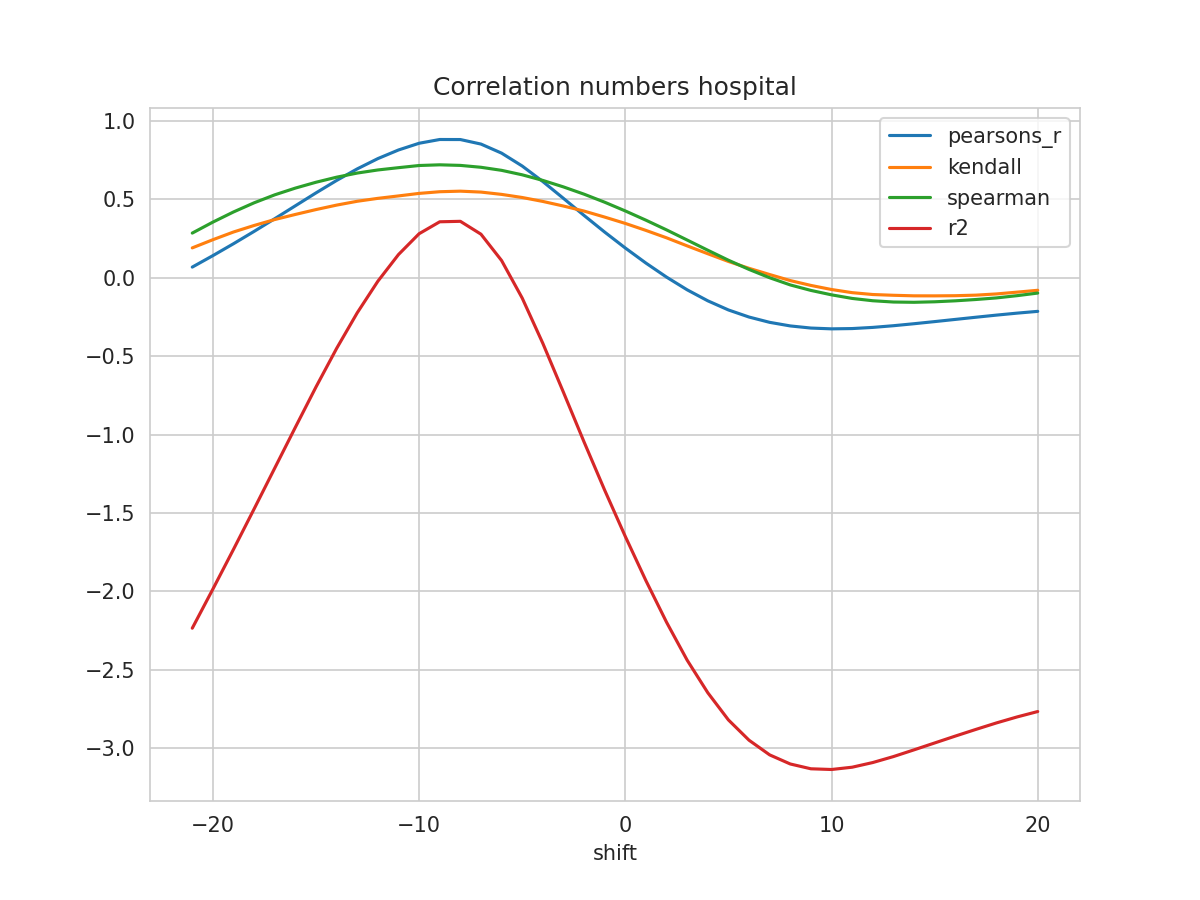

Source data for this figure (header and first rows):
shift, N, pearsons_r, kendall, spearman, mse, explained_variance_score, r2, rmse
-21, 221, 0.06798, 0.1905, 0.2849, 0.1601, -2.228, -2.236, 0.4001
-20, 222, 0.1411, 0.2427, 0.355, 0.1486, -1.977, -1.986, 0.3855
-19, 223, 0.2171, 0.2918, 0.4197, 0.1367, -1.722, -1.732, 0.3698
-18, 224, 0.2958, 0.3335, 0.4781, 0.1244, -1.462, -1.475, 0.3527
-17, 225, 0.3767, 0.3713, 0.529, 0.1117, -1.199, -1.214, 0.3342
-16, 226, 0.4591, 0.4038, 0.5719, 0.09884, -0.9369, -0.9539, 0.3144
-15, 227, 0.5413, 0.4349, 0.6092, 0.08603, -0.6773, -0.6967, 0.2933
-14, 228, 0.6206, 0.4634, 0.6415, 0.07366, -0.4289, -0.4509, 0.2714
-13, 229, 0.6945, 0.4879, 0.6678, 0.06216, -0.1993, -0.2236, 0.2493
-12, 230, 0.7601, 0.5065, 0.6876, 0.05193, 0.004388, -0.02221, 0.2279
-11, 231, 0.8151, 0.522, 0.7022, 0.04335, 0.1769, 0.1479, 0.2082
-10, 231, 0.8579, 0.5381, 0.716, 0.03673, 0.3104, 0.2808, 0.1916
-9, 231, 0.8819, 0.5488, 0.7204, 0.03299, 0.3873, 0.357, 0.1816
-8, 231, 0.8816, 0.5523, 0.7167, 0.033, 0.3912, 0.36, 0.1817
-7, 231, 0.8527, 0.5465, 0.7047, 0.03746, 0.3102, 0.2779, 0.1935
-6, 231, 0.7949, 0.5318, 0.6852, 0.04647, 0.1434, 0.1098, 0.2156
-5, 231, 0.7127, 0.5119, 0.6566, 0.05937, -0.09449, -0.1297, 0.2437
-4, 231, 0.6137, 0.4868, 0.621, 0.07497, -0.3816, -0.4184, 0.2738
-3, 231, 0.5064, 0.4575, 0.5795, 0.09201, -0.6922, -0.7308, 0.3033
-2, 231, 0.3974, 0.4253, 0.5331, 0.1094, -1.007, -1.048, 0.3307
-1, 231, 0.2912, 0.387, 0.4818, 0.1264, -1.312, -1.355, 0.3555
0, 231, 0.1896, 0.3466, 0.4261, 0.1428, -1.605, -1.651, 0.3778
1, 231, 0.09348, 0.302, 0.3671, 0.1582, -1.884, -1.932, 0.3978
2, 231, 0.003997, 0.2547, 0.3053, 0.1726, -2.146, -2.198, 0.4155
3, 231, -0.07705, 0.2033, 0.2406, 0.1856, -2.385, -2.44, 0.4309
4, 231, -0.1472, 0.1532, 0.1755, 0.197, -2.589, -2.647, 0.4438
5, 231, -0.2054, 0.1039, 0.1119, 0.2064, -2.76, -2.821, 0.4543
6, 231, -0.2507, 0.06012, 0.05307, 0.2139, -2.887, -2.95, 0.4625
7, 231, -0.2845, 0.02047, 2e-05, 0.2196, -2.978, -3.044, 0.4686
8, 231, -0.3074, -0.01804, -0.04582, 0.2237, -3.035, -3.102, 0.473
9, 231, -0.3209, -0.04896, -0.0808, 0.2262, -3.064, -3.133, 0.4756
10, 231, -0.326, -0.07509, -0.1091, 0.2275, -3.067, -3.137, 0.477
11, 231, -0.3242, -0.09506, -0.1319, 0.2276, -3.052, -3.122, 0.4771
12, 231, -0.3168, -0.107, -0.1467, 0.2267, -3.021, -3.093, 0.4762
13, 231, -0.306, -0.1119, -0.1549, 0.2253, -2.982, -3.055, 0.4747
14, 231, -0.2933, -0.1153, -0.1566, 0.2236, -2.939, -3.012, 0.4728
15, 231, -0.2798, -0.1156, -0.1534, 0.2216, -2.894, -2.968, 0.4707
16, 231, -0.2658, -0.1146, -0.1472, 0.2195, -2.849, -2.924, 0.4685
17, 231, -0.2519, -0.111, -0.1388, 0.2174, -2.806, -2.881, 0.4663
18, 231, -0.2384, -0.1033, -0.1286, 0.2154, -2.764, -2.84, 0.4641
19, 231, -0.2258, -0.09187, -0.1143, 0.2134, -2.725, -2.802, 0.462
20, 231, -0.2144, -0.08002, -0.09777, 0.2117, -2.69, -2.767, 0.4601
